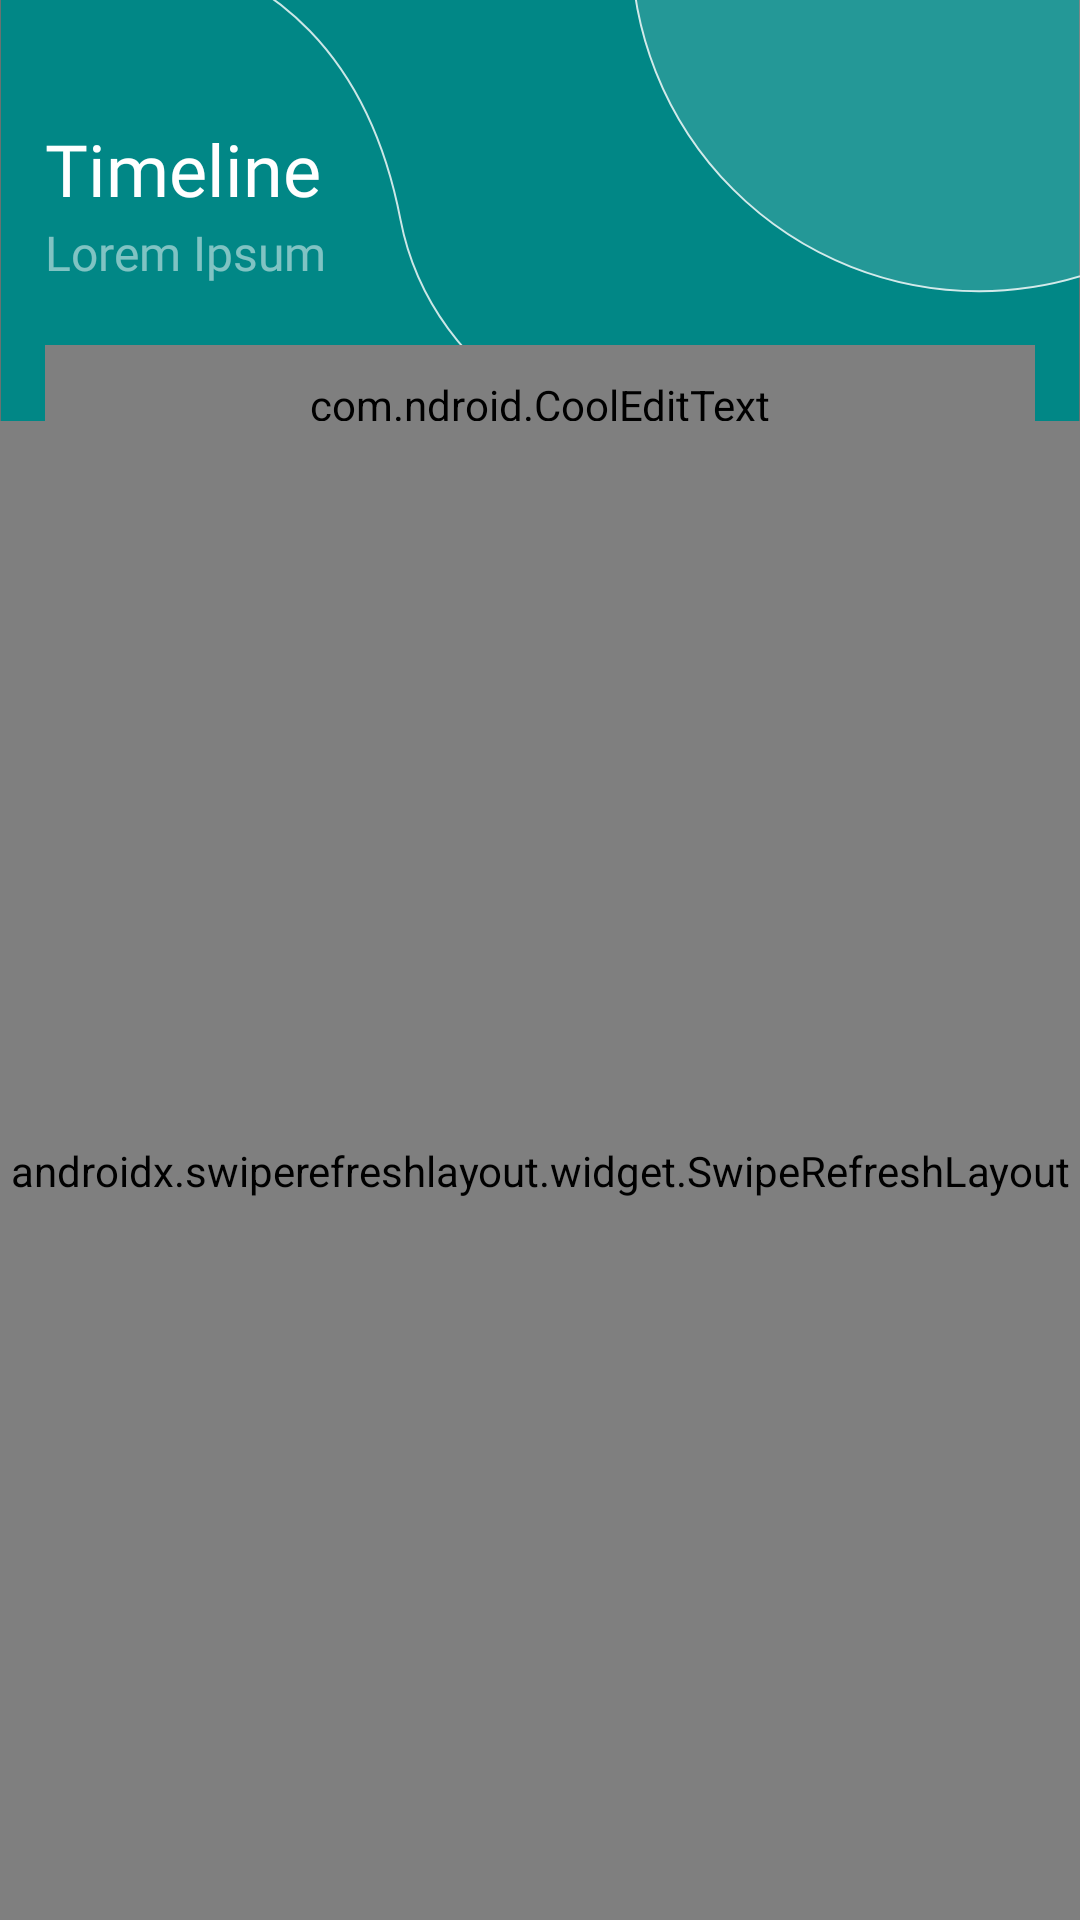

Write the Android layout XML for this screen, with the resource values it uses.
<!-- AndroidManifest.xml: application theme AppTheme -->
<!-- res/layout/fragment_timeline.xml -->
<?xml version="1.0" encoding="utf-8"?>
<RelativeLayout xmlns:android="http://schemas.android.com/apk/res/android"
    xmlns:tools="http://schemas.android.com/tools"
    android:layout_width="match_parent"
    android:layout_height="match_parent"
    tools:context=".ui.timeline.TimelineFragment">
    <ImageView
        android:layout_width="match_parent"
        android:layout_height="@dimen/size_150"
        android:src="@drawable/ic_bg_dashboard"
        android:scaleType="centerCrop"/>
    <TextView
        android:id="@+id/tvCovid"
        android:layout_width="match_parent"
        android:layout_height="wrap_content"
        android:text="@string/title_timeline"
        android:fontFamily="@font/extrabold"
        android:textColor="@color/white"
        android:textSize="@dimen/font_24"
        android:layout_marginStart="@dimen/margin_15"
        android:layout_marginTop="@dimen/margin_40"/>
    <TextView
        android:id="@+id/tvDate"
        android:layout_width="match_parent"
        android:layout_height="wrap_content"
        android:text="@string/foo"
        android:fontFamily="@font/regular"
        android:textColor="@color/white_50"
        android:textSize="@dimen/font_16"
        android:layout_below="@id/tvCovid"
        android:layout_marginStart="@dimen/margin_15"
        android:layout_marginTop="@dimen/margin_1"/>
    <com.ndroid.CoolEditText
        android:id="@+id/etSearch"
        style="@style/coolEditTextFlat"
        android:hint="@string/title_search_date"
        android:drawableEnd="@drawable/ic_search"
        android:drawablePadding="@dimen/padding_10"
        android:inputType="text"
        android:maxLines="1"
        android:imeOptions="actionDone"
        android:focusable="false"
        android:layout_below="@+id/tvDate"
        android:layout_marginTop="@dimen/margin_20"
        android:layout_marginStart="@dimen/margin_15"
        android:layout_marginEnd="@dimen/margin_15"/>
    <androidx.swiperefreshlayout.widget.SwipeRefreshLayout
        android:id="@+id/srTimeline"
        android:layout_width="match_parent"
        android:layout_height="match_parent"
        android:layout_below="@+id/etSearch"
        android:layout_marginTop="-15dp">
        <RelativeLayout
            android:layout_width="match_parent"
            android:layout_height="match_parent">
            <LinearLayout
                android:id="@+id/llEmpty"
                android:layout_width="match_parent"
                android:layout_height="wrap_content"
                android:layout_centerVertical="true"
                android:visibility="gone"
                android:orientation="vertical">
                <ImageView
                    android:layout_width="@dimen/size_128"
                    android:layout_height="@dimen/size_128"
                    android:src="@drawable/ic_empty"
                    android:layout_gravity="center"/>
                <TextView
                    android:layout_width="match_parent"
                    android:layout_height="wrap_content"
                    android:textAlignment="center"
                    android:text="@string/title_ops"
                    android:fontFamily="@font/bold"
                    android:textSize="@dimen/font_18"
                    android:textColor="@color/white"/>
                <TextView
                    android:layout_width="match_parent"
                    android:layout_height="wrap_content"
                    android:textAlignment="center"
                    android:text="@string/title_command_empty_search"
                    android:paddingStart="@dimen/margin_20"
                    android:paddingEnd="@dimen/margin_20"
                    android:fontFamily="@font/regular"
                    android:textSize="@dimen/font_14"
                    android:textColor="@color/grey"/>
            </LinearLayout>
            <androidx.recyclerview.widget.RecyclerView
                android:id="@+id/rvTimeline"
                android:layout_width="match_parent"
                android:layout_height="match_parent"
                android:visibility="visible"
                android:layout_marginTop="@dimen/margin_15"/>
            <com.google.android.material.floatingactionbutton.FloatingActionButton
                android:id="@+id/fab"
                android:layout_width="@dimen/size_64"
                android:layout_height="@dimen/size_64"
                android:src="@drawable/ic_short_white"
                android:layout_alignParentBottom="true"
                android:layout_alignParentEnd="true"
                android:layout_marginBottom="@dimen/margin_20"
                android:layout_marginEnd="@dimen/margin_20"/>
        </RelativeLayout>
    </androidx.swiperefreshlayout.widget.SwipeRefreshLayout>
</RelativeLayout>
<!-- resources referenced by this layout -->
<resources>
  <color name="grey">#99FFFFFF</color>
  <color name="white">#ffffff</color>
  <color name="white_50">#80FFFFFF</color>
  <dimen name="font_14">14sp</dimen>
  <dimen name="font_16">16sp</dimen>
  <dimen name="font_18">18sp</dimen>
  <dimen name="font_24">24sp</dimen>
  <dimen name="margin_1">1dp</dimen>
  <dimen name="margin_15">15dp</dimen>
  <dimen name="margin_20">20dp</dimen>
  <dimen name="margin_40">40dp</dimen>
  <dimen name="padding_10">10dp</dimen>
  <dimen name="size_128">128dp</dimen>
  <dimen name="size_150">150dp</dimen>
  <dimen name="size_64">64dp</dimen>
  <!-- drawable ic_bg_dashboard: vector/xml drawable (drawable, 2065 chars, omitted) -->
  <!-- drawable ic_empty: vector/xml drawable (drawable, 6311 chars, omitted) -->
  <!-- drawable ic_short_white (drawable) -->
  <vector android:height="24dp" android:tint="#ffffff"
      android:viewportHeight="24.0" android:viewportWidth="24.0"
      android:width="24dp" xmlns:android="http://schemas.android.com/apk/res/android">
      <path android:fillColor="#FF000000" android:pathData="M10,18h4v-2h-4v2zM3,6v2h18L21,6L3,6zM6,13h12v-2L6,11v2z"/>
  </vector>
  <string name="foo">Lorem Ipsum</string>
  <string name="title_command_empty_search">Maaf, data yang kamu cari tidak ditemukan di server provider kami. Silahkan cari dengan kata kunci lain!</string>
  <string name="title_ops">Ooopss...</string>
  <string name="title_search_date">Cari Tanggal</string>
  <string name="title_timeline">Timeline</string>
  <style name="coolEditTextFlat" parent="Base.Widget.AppCompat.EditText">
          <item name="android:layout_width">match_parent</item>
          <item name="android:layout_height">40dp</item>
          <item name="android:padding">5dp</item>
          <item name="android:background">@color/dark_grey</item>
          <item name="android:textColor">@color/white</item>
          <item name="android:textColorHint">@color/hint</item>
          <item name="android:textSize">14sp</item>
          <item name="android:fontFamily">@font/regular</item>
          <item name="border_color">@color/white</item>
          <item name="border_radius">10</item>
          <item name="border_stroke">1</item>
      </style>
  <style name="AppTheme" parent="Theme.AppCompat.Light.DarkActionBar">
          
          <item name="colorPrimary">@color/colorPrimary</item>
          <item name="colorPrimaryDark">@color/colorPrimaryDark</item>
          <item name="colorAccent">@color/colorAccent</item>
          <item name="bottomSheetDialogTheme">@style/AppBottomSheetDialogTheme</item>
      </style>
  <color name="dark_grey">#313131</color>
  <color name="hint">#9E9E9E</color>
  <color name="colorPrimary">#00E4E3</color>
  <color name="colorPrimaryDark">#1C1C1C</color>
  <color name="colorAccent">#1EB700</color>
  <style name="AppBottomSheetDialogTheme" parent="Theme.Design.Light.BottomSheetDialog">
          <item name="bottomSheetStyle">@style/AppModalStyle</item>
          <item name="android:layout_marginStart">2dp</item>
          <item name="android:layout_marginEnd">2dp</item>
      </style>
  <style name="AppModalStyle" parent="Widget.Design.BottomSheet.Modal">
          <item name="android:background">@drawable/rounded_dialog</item>
      </style>
  <!-- drawable rounded_dialog (drawable) -->
  <?xml version="1.0" encoding="utf-8"?>
  <shape xmlns:android="http://schemas.android.com/apk/res/android"
      android:shape="rectangle">
      <solid android:color="@color/dark_bg"/>
      <corners android:topLeftRadius="16dp"
          android:topRightRadius="16dp"/>
  
  </shape>
  <color name="dark_bg">#121212</color>
</resources>
